Run: headless pygame with SDL's dummy video driver; simulated clock (each Clock.tick advances the game by its frame time, no real sleeping); random seed 0; keys injected as events and as key.get_pressed() state; no mouse input.
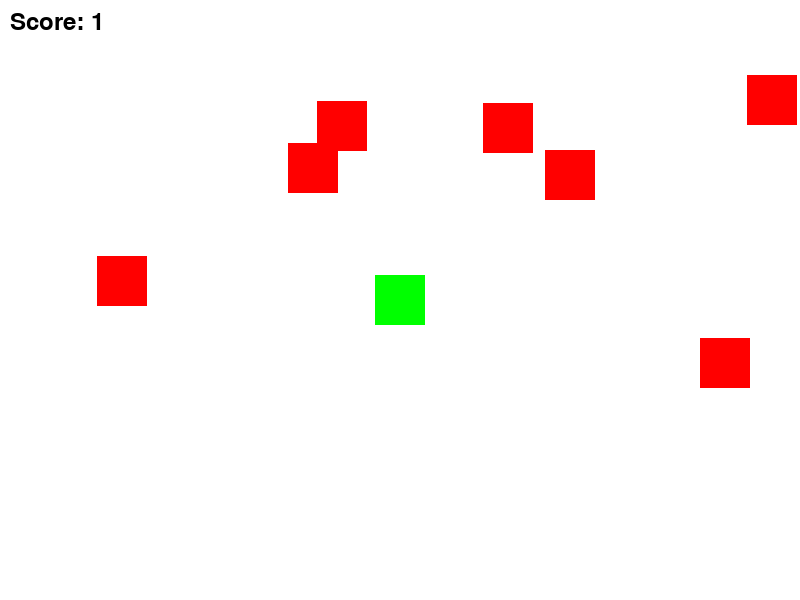
Frame 1 of 4 · flips 1–60 · no input
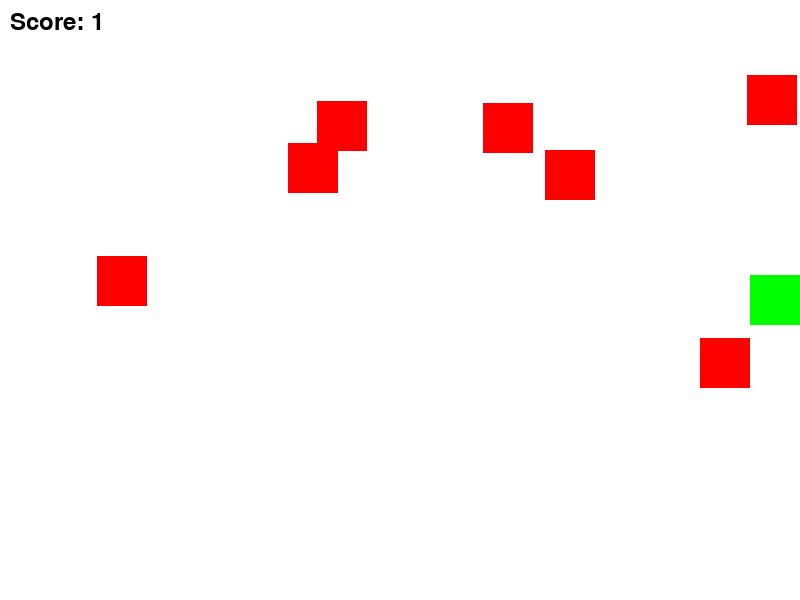
Frame 2 of 4 · flips 61–180 · tapped SPACE, RETURN · held RIGHT (→), D
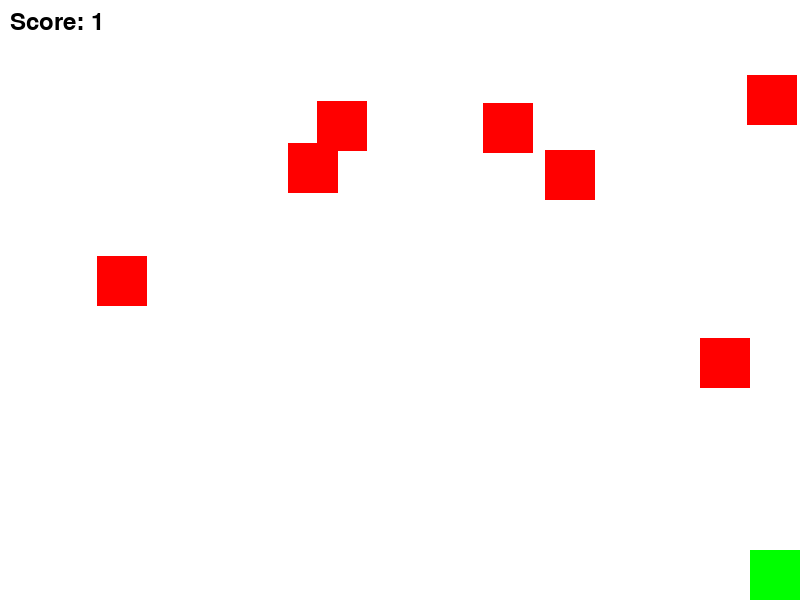
Frame 3 of 4 · flips 181–300 · held DOWN (↓), S
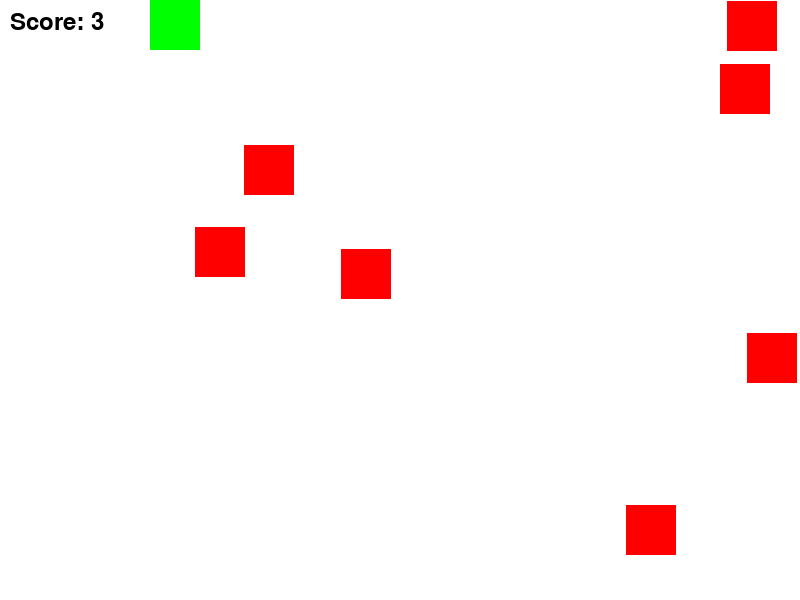
Frame 4 of 4 · flips 301–420 · held LEFT (←), A, UP (↑), W

The pygame program that drew these frames:

import pygame
import random

pygame.init()

WIDTH, HEIGHT = 800, 600
screen = pygame.display.set_mode((WIDTH, HEIGHT))
pygame.display.set_caption("Player and Enemy Collision")

WHITE = (255, 255, 255)
RED = (255, 0, 0)
GREEN = (0, 255, 0)

class Player(pygame.sprite.Sprite):
    def __init__(self, x, y):
        super().__init__()
        self.image = pygame.Surface((50, 50))
        self.image.fill(GREEN)
        self.rect = self.image.get_rect()
        self.rect.center = (x, y)

    def update(self):
        keys = pygame.key.get_pressed()
        if keys[pygame.K_LEFT]:
            self.rect.x -= 5
        if keys[pygame.K_RIGHT]:
            self.rect.x += 5
        if keys[pygame.K_UP]:
            self.rect.y -= 5
        if keys[pygame.K_DOWN]:
            self.rect.y += 5

        if self.rect.left < 0:
            self.rect.left = 0
        if self.rect.right > WIDTH:
            self.rect.right = WIDTH
        if self.rect.top < 0:
            self.rect.top = 0
        if self.rect.bottom > HEIGHT:
            self.rect.bottom = HEIGHT

class Enemy(pygame.sprite.Sprite):
    def __init__(self):
        super().__init__()
        self.image = pygame.Surface((50, 50))
        self.image.fill(RED)
        self.rect = self.image.get_rect()
        self.rect.x = random.randint(0, WIDTH - self.rect.width)
        self.rect.y = random.randint(0, HEIGHT - self.rect.height)

player = Player(WIDTH // 2, HEIGHT // 2)

enemies = pygame.sprite.Group()
for _ in range(7):
    enemy = Enemy()
    enemies.add(enemy)

all_sprites = pygame.sprite.Group()
all_sprites.add(player)
all_sprites.add(enemies)

score = 0
font = pygame.font.SysFont(None, 36)

running = True
while running:
    for event in pygame.event.get():
        if event.type == pygame.QUIT:
            running = False

    all_sprites.update()

    if pygame.sprite.spritecollideany(player, enemies):
        score += 1
        print(f"Score: {score}")
        for enemy in enemies:
            enemy.rect.x = random.randint(0, WIDTH - enemy.rect.width)
            enemy.rect.y = random.randint(0, HEIGHT - enemy.rect.height)

    screen.fill(WHITE)

    all_sprites.draw(screen)

    score_text = font.render(f"Score: {score}", True, (0, 0, 0))
    screen.blit(score_text, (10, 10))

    pygame.display.flip()

pygame.quit()
